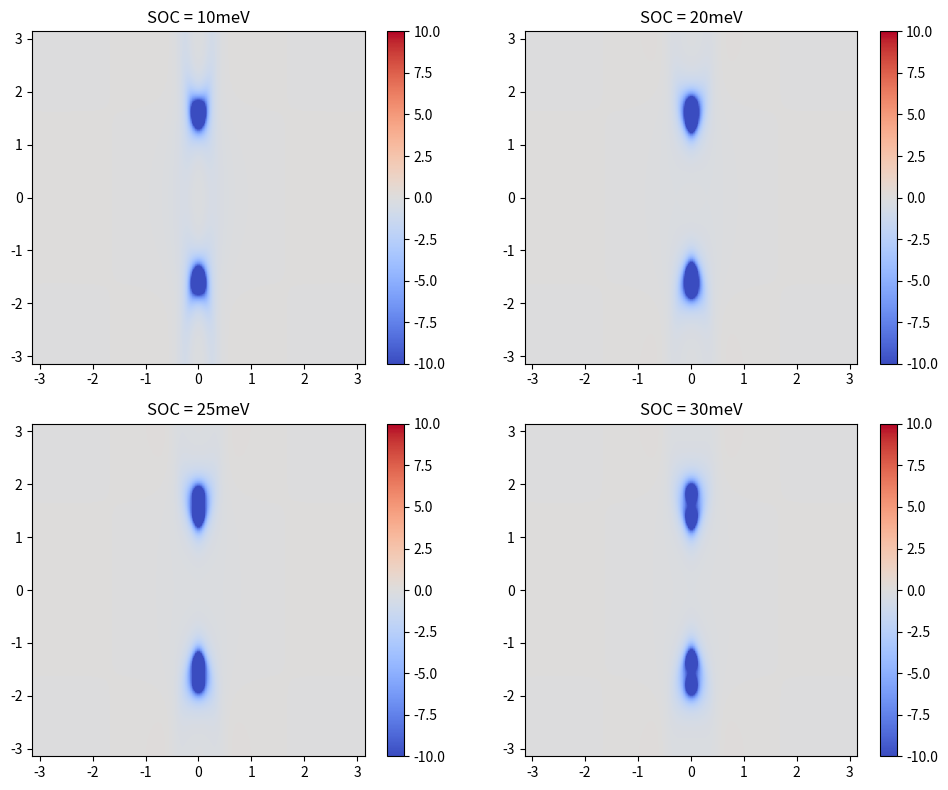

Source code (Python):
import numpy as np
import matplotlib.pyplot as plt
import math
import time
from matplotlib.colors import Normalize


M01=50
B31=-25
B1=80
M02=-10
B32=5
B2=-80
A1=5
A2=50
SOC=30

def H(kx,ky,SOC):
    H=np.array([[M01+2*B31*(1-math.cos(kx))+2*B1*(1-math.cos(ky)), A1*math.sin(kx)+A2*1j*math.sin(ky), -A1*math.sin(kx)+A2*1j*math.sin(ky)],
               [A1*math.sin(kx)-A2*1j*math.sin(ky),(M02+2*B32*(1-math.cos(kx))+2*B2*(1-math.cos(ky)))-SOC/2, 0],
                [-A1*math.sin(kx)-A2*1j*math.sin(ky), 0,(M02+2*B32*(1-math.cos(kx))+2*B2*(1-math.cos(ky)))+SOC/2]])
    return H




#print(H(0,0))
# def cal1(ks1,SOC):
#     Eng=[]
#     for i in range(len(ks1)):
#         kx=ks1[i]
#         ky=0
#         eng, sta=np.linalg.eigh(H(kx,ky,SOC))
#         Eng.append(eng)
#     return Eng
#write a function to calculate the eigenvalues and eigenstates of the Hamiltonian
##返回中间band的能量和波函数
def calate(kx,ky,SOC):
    eng, sta=np.linalg.eigh(H(kx,ky,SOC))
    eng0=np.sort(eng)[0]
    eng1=np.sort(eng)[1]
    eng2=np.sort(eng)[2]
    sta0=sta[:,np.argsort(eng)[0]]
    sta1=sta[:,np.argsort(eng)[1]]
    sta2=sta[:,np.argsort(eng)[2]]
    return eng0,eng1,eng2,sta0,sta1,sta2
# print(calate(0,0))
##write a function to calculate the derivative of the Hamiltonian
def diffx(kx,ky,SOC):
    diffx=np.array([[2*B31*math.sin(kx), A1*math.cos(kx), -A1*math.cos(kx)],
               [A1*math.cos(kx),2*B32*math.sin(kx), 0],
                [-A1*math.cos(kx), 0,2*B32*math.sin(kx)]])
    return diffx
def diffy(kx,ky,SOC):
    diffy=np.array([[2*B31*math.sin(ky), A2*1j*math.cos(ky),A2*1j*math.cos(ky)],
               [-A2*1j*math.cos(ky),2*B32*math.sin(ky), 0],
                [-A2*1j*math.cos(ky), 0,2*B32*math.sin(ky)]])
    return diffy
# print(diffx(0,0))
#print(np.dot(sta0,np.dot(diffx(0,0),sta0)))
# print(np.conjugate(sta0))
N=200
kx=np.linspace(-math.pi,math.pi,N)
ky=np.linspace(-math.pi,math.pi,N)
Delta=2*math.pi/N
# chern_1=0
# chern_2=0
# chern_3=0
start=time.time()
SOCl=[10,20,25,30]
# chern_change=np.zeros((len(SOC),3))
fig, axs = plt.subplots(2, 2, figsize=(10, 8))
axs = axs.ravel()
for k, SOC in enumerate(SOCl):
    Berry=np.zeros((len(kx),len(ky)))
    for i in range(len(kx)):
         for j in range(len(ky)):
            eng0,eng1,eng2,sta0,sta1,sta2=calate(kx[i],ky[j],SOC)
            partial01x=np.dot(sta1.transpose().conj(),np.dot(diffx(kx[i],ky[j],SOC),sta0))*np.dot(sta0.transpose().conj(),np.dot(diffy(kx[i],ky[j],SOC),sta1))
            partial01y=np.dot(sta1.transpose().conj(),np.dot(diffy(kx[i],ky[j],SOC),sta0))*np.dot(sta0.transpose().conj(),np.dot(diffx(kx[i],ky[j],SOC),sta1))
            partial02x=np.dot(sta1.transpose().conj(),np.dot(diffx(kx[i],ky[j],SOC),sta2))*np.dot(sta2.transpose().conj(),np.dot(diffy(kx[i],ky[j],SOC),sta1))
            partial02y=np.dot(sta1.transpose().conj(),np.dot(diffy(kx[i],ky[j],SOC),sta2))*np.dot(sta2.transpose().conj(),np.dot(diffx(kx[i],ky[j],SOC),sta1))
            Berry[i,j]=-(1j*((partial01x-partial01y)/((eng1-eng0)**2)+(partial02x-partial02y)/((eng1-eng2)**2))).real
    im = axs[k].imshow(Berry, extent=(-math.pi, math.pi, -math.pi, math.pi),cmap='coolwarm',vmin=-10,vmax=10)
    axs[k].set_title(f'SOC = {SOC}meV')
    fig.colorbar(im, ax=axs[k])
plt.tight_layout()
plt.show()